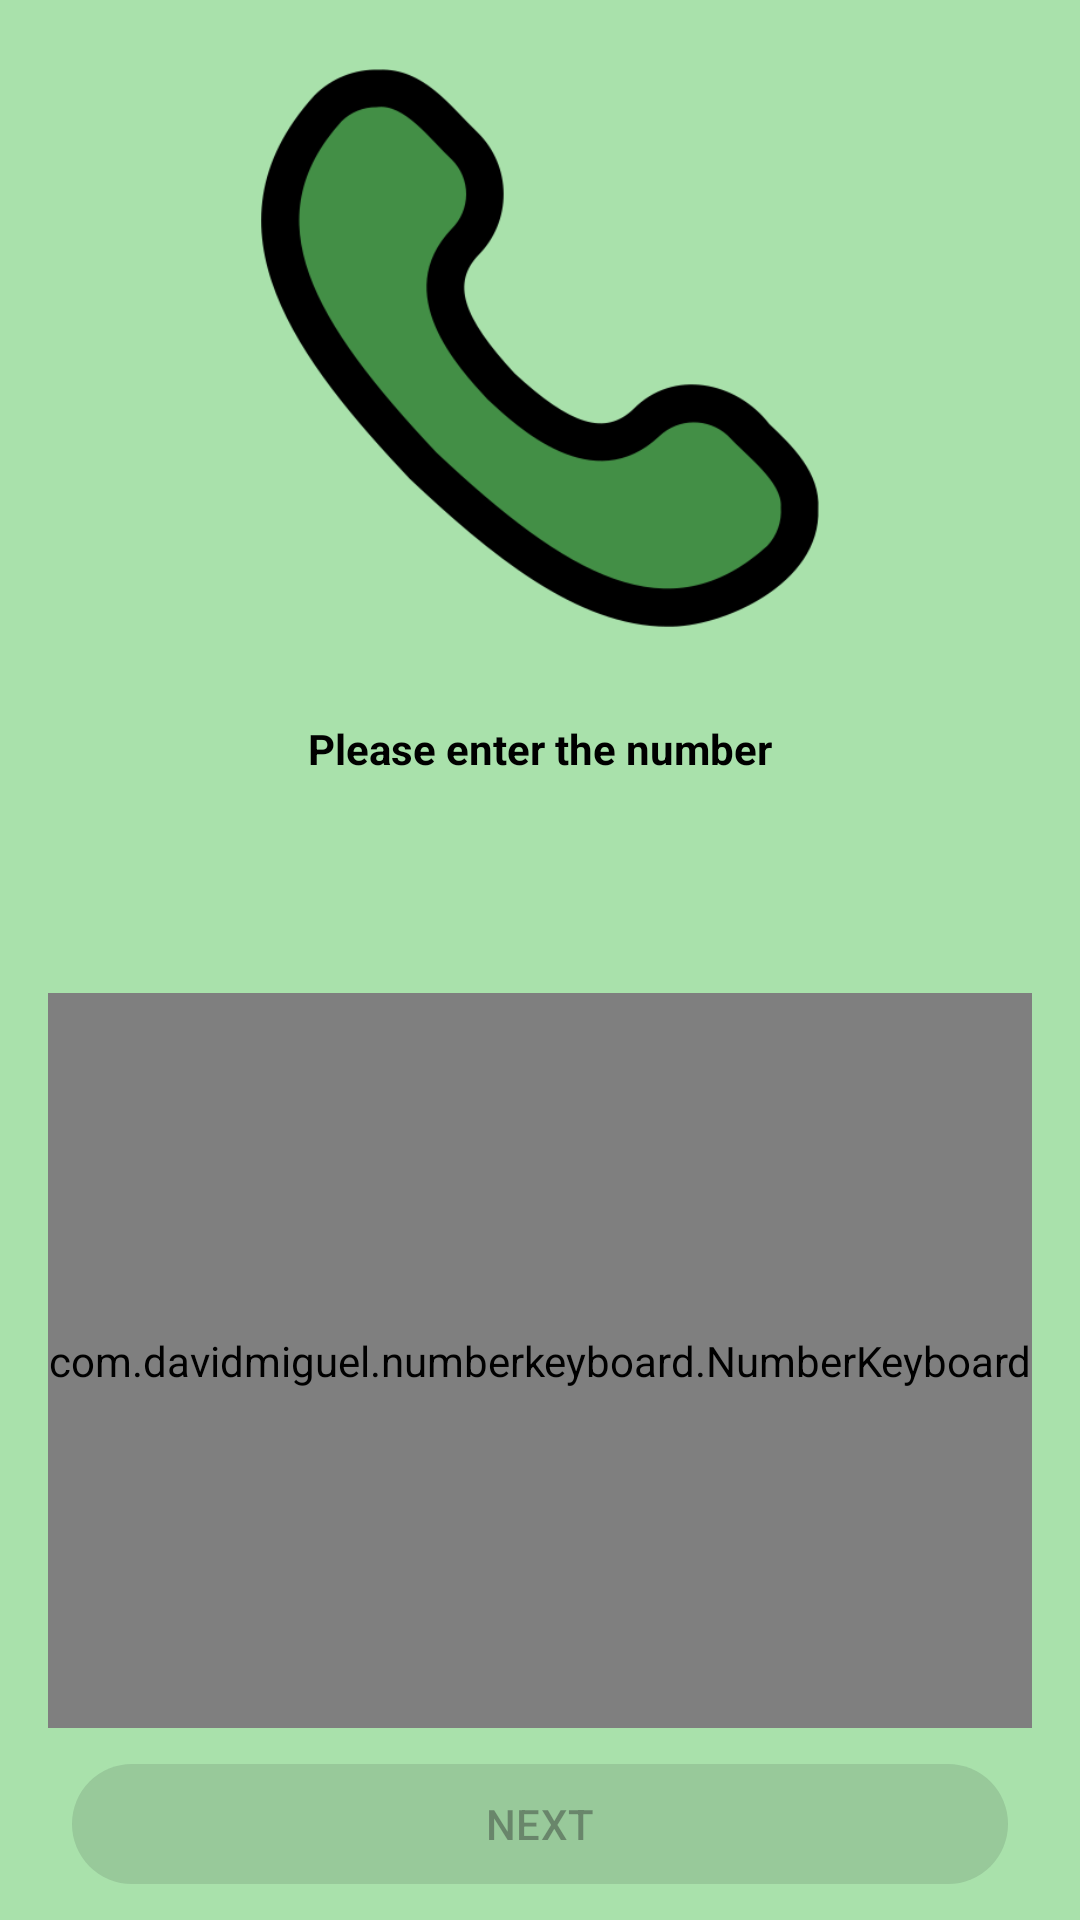

Produce the Android XML layout that renders to this screen, including the resource entries it uses.
<!-- AndroidManifest.xml: application theme Theme.ContactsMvvm -->
<!-- res/layout/fragment_add_phone_number.xml -->
<?xml version="1.0" encoding="utf-8"?>
<layout xmlns:android="http://schemas.android.com/apk/res/android"
    xmlns:app="http://schemas.android.com/apk/res-auto"
    xmlns:tools="http://schemas.android.com/tools">

    <data>

        <variable
            name="master"
            type="com.swanky.contactsmvvm.framents.addContactFragments.AddPhoneFragment" />

        <variable
            name="phoneNumber"
            type="String" />
    </data>

    <androidx.constraintlayout.widget.ConstraintLayout
        android:layout_width="match_parent"
        android:layout_height="match_parent"
        android:background="@color/thirdColor"
        tools:context=".framents.addContactFragments.AddPhoneFragment">

        <com.davidmiguel.numberkeyboard.NumberKeyboard
            android:id="@+id/numberKeyboardPhone"
            android:layout_width="0dp"
            android:layout_height="0dp"
            android:layout_marginStart="16dp"
            android:layout_marginEnd="16dp"
            android:layout_marginBottom="8dp"
            app:layout_constraintBottom_toTopOf="@+id/addPhoneButton"
            app:layout_constraintEnd_toEndOf="parent"
            app:layout_constraintStart_toStartOf="parent"
            app:layout_constraintTop_toBottomOf="@+id/addNumberEditText"
            app:numberkeyboard_keyboardType="integer"
            app:numberkeyboard_numberKeyTextColor="@color/black">

        </com.davidmiguel.numberkeyboard.NumberKeyboard>

        <ImageView
            android:id="@+id/imageView2"
            android:layout_width="200dp"
            android:layout_height="200dp"
            android:layout_marginTop="16dp"
            android:src="@drawable/ico_phone"
            app:layout_constraintEnd_toEndOf="parent"
            app:layout_constraintStart_toStartOf="parent"
            app:layout_constraintTop_toTopOf="parent" />

        <TextView
            android:id="@+id/textView3"
            android:layout_width="wrap_content"
            android:layout_height="wrap_content"
            android:layout_marginTop="24dp"
            android:text="Please enter the number"
            android:textStyle="bold"
            app:layout_constraintEnd_toEndOf="parent"
            app:layout_constraintStart_toStartOf="parent"
            app:layout_constraintTop_toBottomOf="@+id/imageView2" />

        <EditText
            android:id="@+id/addNumberEditText"
            android:layout_width="wrap_content"
            android:layout_height="40dp"
            android:layout_marginTop="16dp"
            android:layout_marginBottom="16dp"
            android:background="@null"
            android:ems="10"
            android:focusable="false"
            android:gravity="center"
            android:inputType="number"
            android:maxLength="18"
            android:textColor="@color/white"
            android:textSize="30sp"
            app:layout_constraintBottom_toTopOf="@+id/numberKeyboardPhone"
            app:layout_constraintEnd_toEndOf="parent"
            app:layout_constraintStart_toStartOf="parent"
            app:layout_constraintTop_toBottomOf="@+id/textView3" />

        <Button
            android:id="@+id/addPhoneButton"
            android:layout_width="0dp"
            android:layout_height="wrap_content"
            android:layout_marginStart="24dp"
            android:layout_marginEnd="24dp"
            android:layout_marginBottom="8dp"
            android:enabled="false"
            android:onClick="@{() -> master.setContactPhone(addNumberEditText.getText().toString())}"
            android:text="Next"
            android:textAllCaps="true"
            app:layout_constraintBottom_toBottomOf="parent"
            app:layout_constraintEnd_toEndOf="parent"
            app:layout_constraintStart_toStartOf="parent" />


    </androidx.constraintlayout.widget.ConstraintLayout>
</layout>
<!-- resources referenced by this layout -->
<resources>
  <color name="black">#FF000000</color>
  <color name="thirdColor">#A9E1AB</color>
  <color name="white">#FFFFFFFF</color>
  <!-- drawable ico_phone: png bitmap (drawable, 21224 bytes) -->
  <style name="Theme.ContactsMvvm" parent="Base.Theme.ContactsMvvm" />
  <style name="Base.Theme.ContactsMvvm" parent="Theme.Material3.DayNight.NoActionBar">
          
          <item name="colorPrimary">@color/primaryColor</item>
          <item name="android:textColor">@color/black</item>
      </style>
  <color name="primaryColor">#438F46</color>
</resources>
